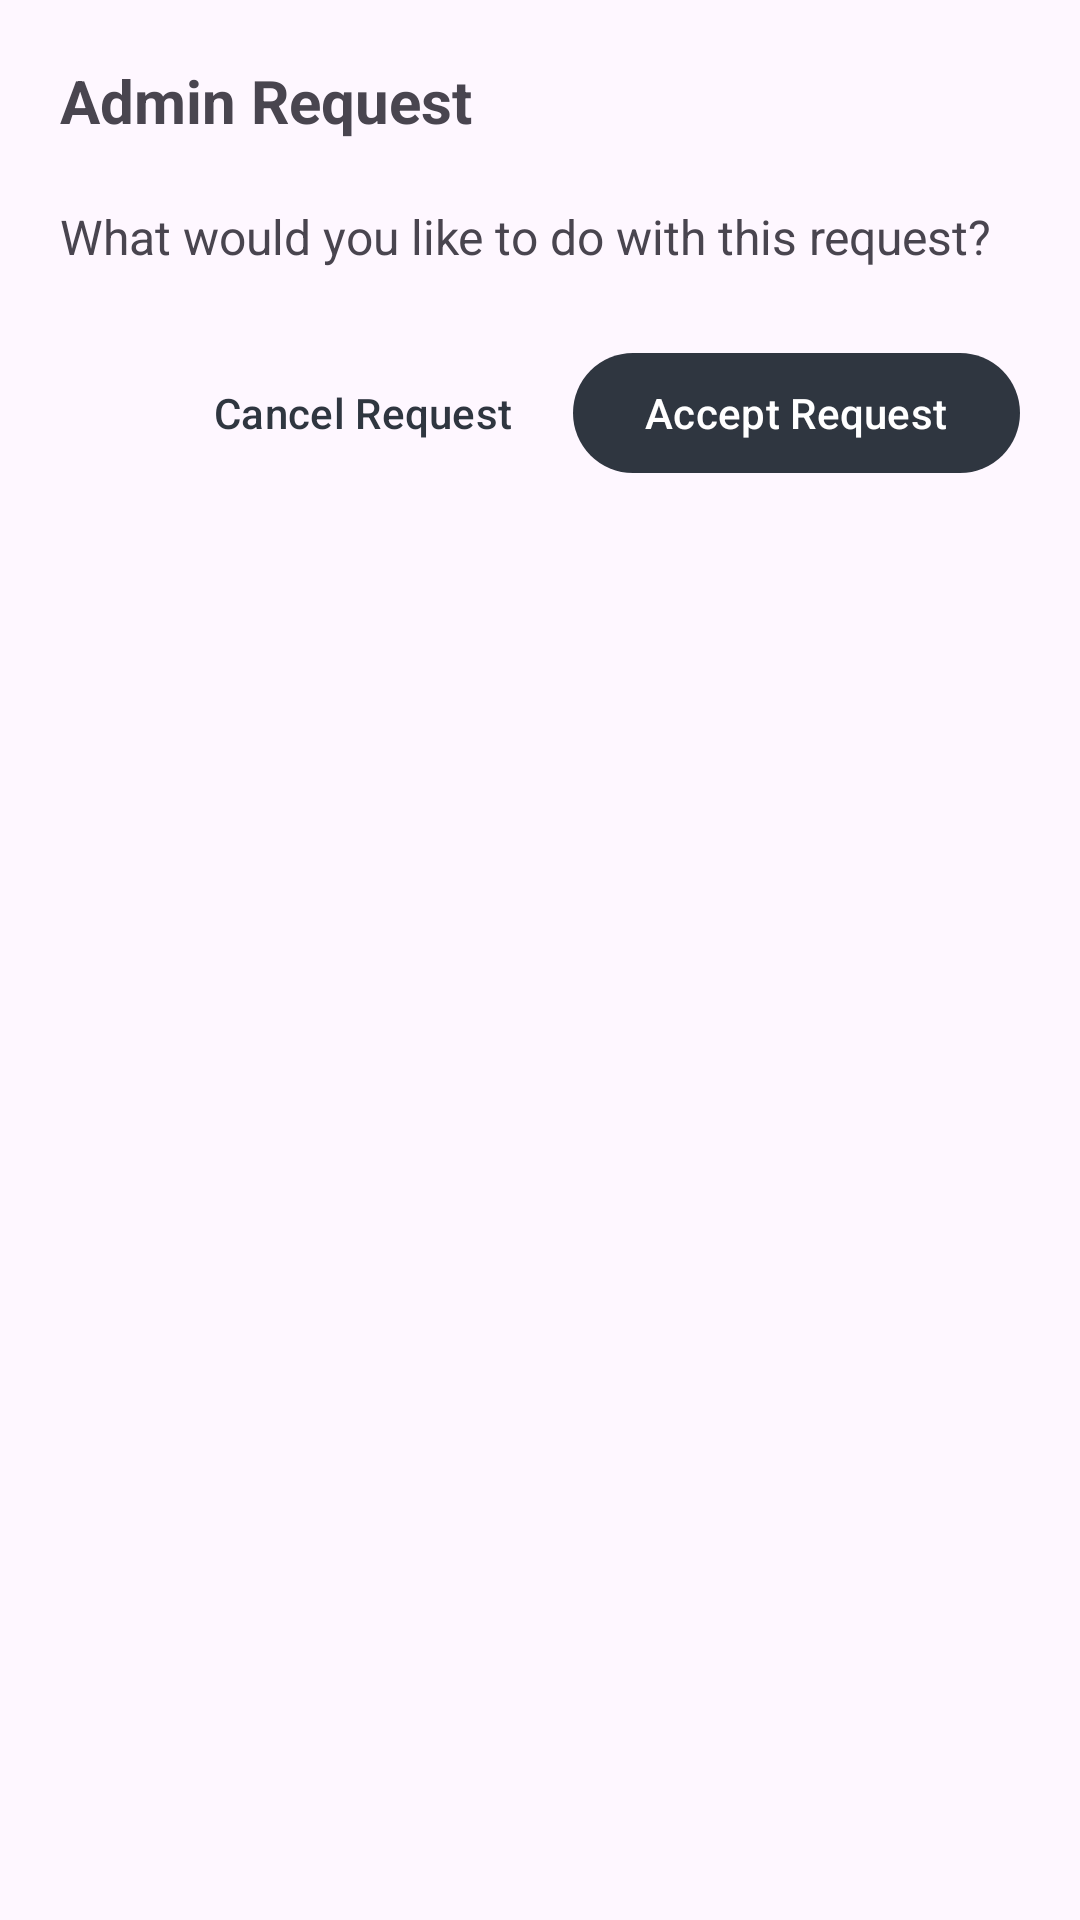

The Android layout XML behind this screen, and the referenced resources:
<!-- AndroidManifest.xml: application theme Theme.LotteryApp -->
<!-- res/layout/dialog_promote_admin.xml -->
<?xml version="1.0" encoding="utf-8"?>
<LinearLayout xmlns:android="http://schemas.android.com/apk/res/android"
    android:layout_width="match_parent"
    android:layout_height="wrap_content"
    xmlns:app="http://schemas.android.com/apk/res-auto"
    android:orientation="vertical"
    android:padding="20dp">

    <RelativeLayout
        android:layout_width="match_parent"
        android:layout_height="wrap_content">

        <TextView
            android:id="@+id/tv_dialog_title"
            android:layout_width="wrap_content"
            android:layout_height="wrap_content"
            android:text="Admin Request"
            android:textSize="20sp"
            android:textStyle="bold" />

        <ImageButton
            android:id="@+id/btn_close_dialog"
            android:layout_width="32dp"
            android:layout_height="32dp"
            android:layout_alignParentEnd="true"
            android:background="?attr/selectableItemBackgroundBorderless"
            android:contentDescription="Close"
            android:src="@drawable/ic_close"
            app:tint="@color/hazard_button_unpressed"/>
    </RelativeLayout>

    <TextView
        android:id="@+id/tv_dialog_message"
        android:layout_width="match_parent"
        android:layout_height="wrap_content"
        android:layout_marginTop="16dp"
        android:text="What would you like to do with this request?"
        android:textSize="16sp" />

    <LinearLayout
        android:layout_width="match_parent"
        android:layout_height="wrap_content"
        android:layout_marginTop="24dp"
        android:gravity="end"
        android:orientation="horizontal">

        <com.google.android.material.button.MaterialButton
            android:id="@+id/btn_cancel_request"
            style="@style/Widget.Material3.Button.TextButton"
            android:layout_width="wrap_content"
            android:layout_height="wrap_content"
            android:text="Cancel Request" />

        <com.google.android.material.button.MaterialButton
            android:id="@+id/btn_accept_request"
            style="@style/Widget.Material3.Button"
            android:layout_width="wrap_content"
            android:layout_height="wrap_content"
            android:layout_marginStart="8dp"
            android:text="Accept Request" />
    </LinearLayout>

</LinearLayout>
<!-- resources referenced by this layout -->
<resources>
  <color name="hazard_button_unpressed">#408B0000</color>
  <style name="Theme.LotteryApp" parent="Base.Theme.LotteryApp" />
  <style name="Base.Theme.LotteryApp" parent="Theme.Material3.DayNight.NoActionBar">
          <item name="colorPrimary">@color/charcoal</item>
          <item name="colorOnPrimary">@color/on_charcoal</item>
          <item name="colorPrimaryContainer">@color/blue_accent</item>
          <item name="colorOnPrimaryContainer">@color/on_blue</item>
          <item name="colorSecondary">@color/blue_accent</item>
          <item name="colorOnSecondary">@color/on_blue</item>
          <item name="colorSecondaryContainer">@color/blue_accent_light</item>
          <item name="colorOnSecondaryContainer">@color/on_blue</item>
          <item name="colorTertiary">@color/blue_accent</item>
          <item name="colorOnTertiary">@color/on_blue</item>
          <item name="colorTertiaryContainer">@color/charcoal_light</item>
          <item name="colorOnTertiaryContainer">@color/on_charcoal</item>
          <item name="colorSurface">@color/surface_light</item>
          <item name="colorOnSurface">@color/on_surface_light</item>
          <item name="colorSurfaceVariant">@color/surface_variant_light</item>
          <item name="colorOnSurfaceVariant">@color/on_surface_variant_light</item>
          <item name="colorOutline">@color/outline_light</item>
          <item name="colorOutlineVariant">@color/outline_variant_light</item>
      </style>
  <color name="charcoal">#FF2F3640</color>
  <color name="on_charcoal">#FFFFFFFF</color>
  <color name="blue_accent">#FF2C87A8</color>
  <color name="on_blue">#FFFFFFFF</color>
  <color name="blue_accent_light">#FF4BA8C9</color>
  <color name="charcoal_light">#FF565656</color>
  <color name="surface_light">#FFF5F6F7</color>
  <color name="on_surface_light">#FF1A1C1E</color>
  <color name="surface_variant_light">#FFE8EAED</color>
  <color name="on_surface_variant_light">#FF44474E</color>
  <color name="outline_light">#FF74777F</color>
  <color name="outline_variant_light">#FFC4C6CF</color>
</resources>
